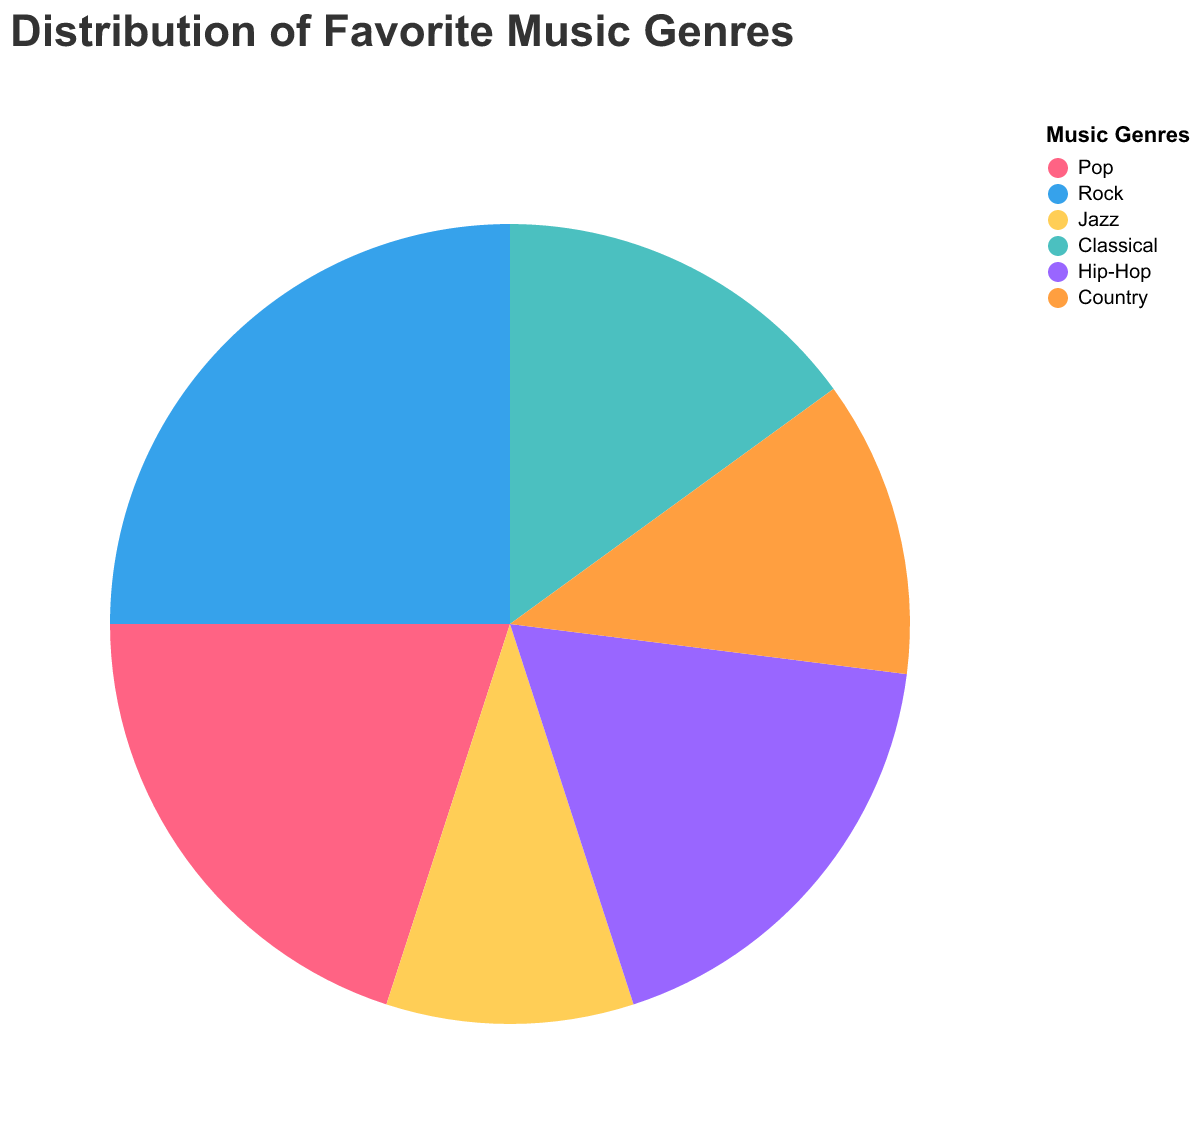

The file beside this chart, header and first rows:
Genre, Share
Pop, 20
Rock, 25
Jazz, 10
Classical, 15
Hip-Hop, 18
Country, 12
